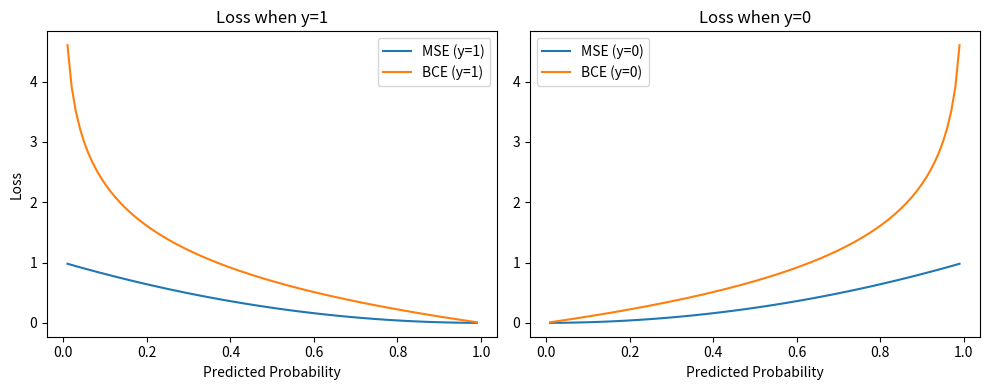

The matplotlib source for this figure:
import numpy as np
import matplotlib.pyplot as plt


def mse(y_true, y_pred):
    """Mean Squared Error - Loss Function"""
    return np.mean((y_true - y_pred) ** 2)


def bce(y_true, y_pred, eps=1e-15):
    """Binary Cross-Entropy - Loss Function"""
    y_pred = np.clip(y_pred, eps, 1 - eps)  # prevent log(0)
    return -np.mean(y_true * np.log(y_pred) + (1 - y_true) * np.log(1 - y_pred))


def bce_mse_plot():
    p = np.linspace(0.01, 0.99, 100)

    # For y = 1
    bce_1 = -np.log(p)
    mse_1 = (1 - p) ** 2

    # For y = 0
    bce_0 = -np.log(1 - p)
    mse_0 = (0 - p) ** 2

    plt.figure(figsize=(10, 4))

    plt.subplot(1, 2, 1)
    plt.plot(p, mse_1, label="MSE (y=1)")
    plt.plot(p, bce_1, label="BCE (y=1)")
    plt.title("Loss when y=1")
    plt.xlabel("Predicted Probability")
    plt.ylabel("Loss")
    plt.legend()

    plt.subplot(1, 2, 2)
    plt.plot(p, mse_0, label="MSE (y=0)")
    plt.plot(p, bce_0, label="BCE (y=0)")
    plt.title("Loss when y=0")
    plt.xlabel("Predicted Probability")
    plt.legend()

    plt.tight_layout()
    plt.savefig("bce_mse_plot.png")
    plt.show()


if __name__ == "__main__":
    bce_mse_plot()
